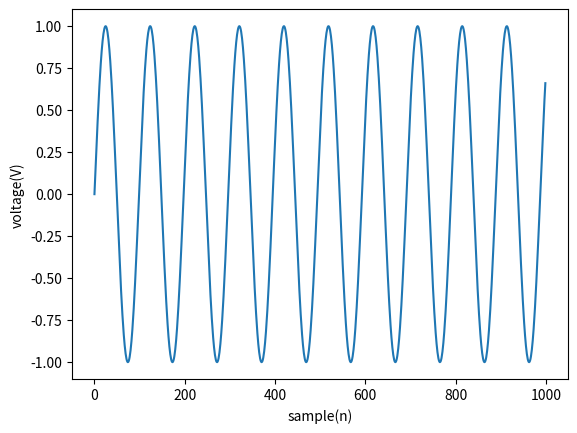

Source code (Python):
import matplotlib.pyplot as plt
import numpy as np
import math

Fs = 4000
f = 9#frequency 
sample = 1000
x = np.arange(sample) #the x axis range, in this case 0 to 1000
y = np.sin(9 * np.pi * f * x / Fs) #the equation
plt.plot(x, y)
plt.xlabel('sample(n)')
plt.ylabel('voltage(V)')
plt.show()